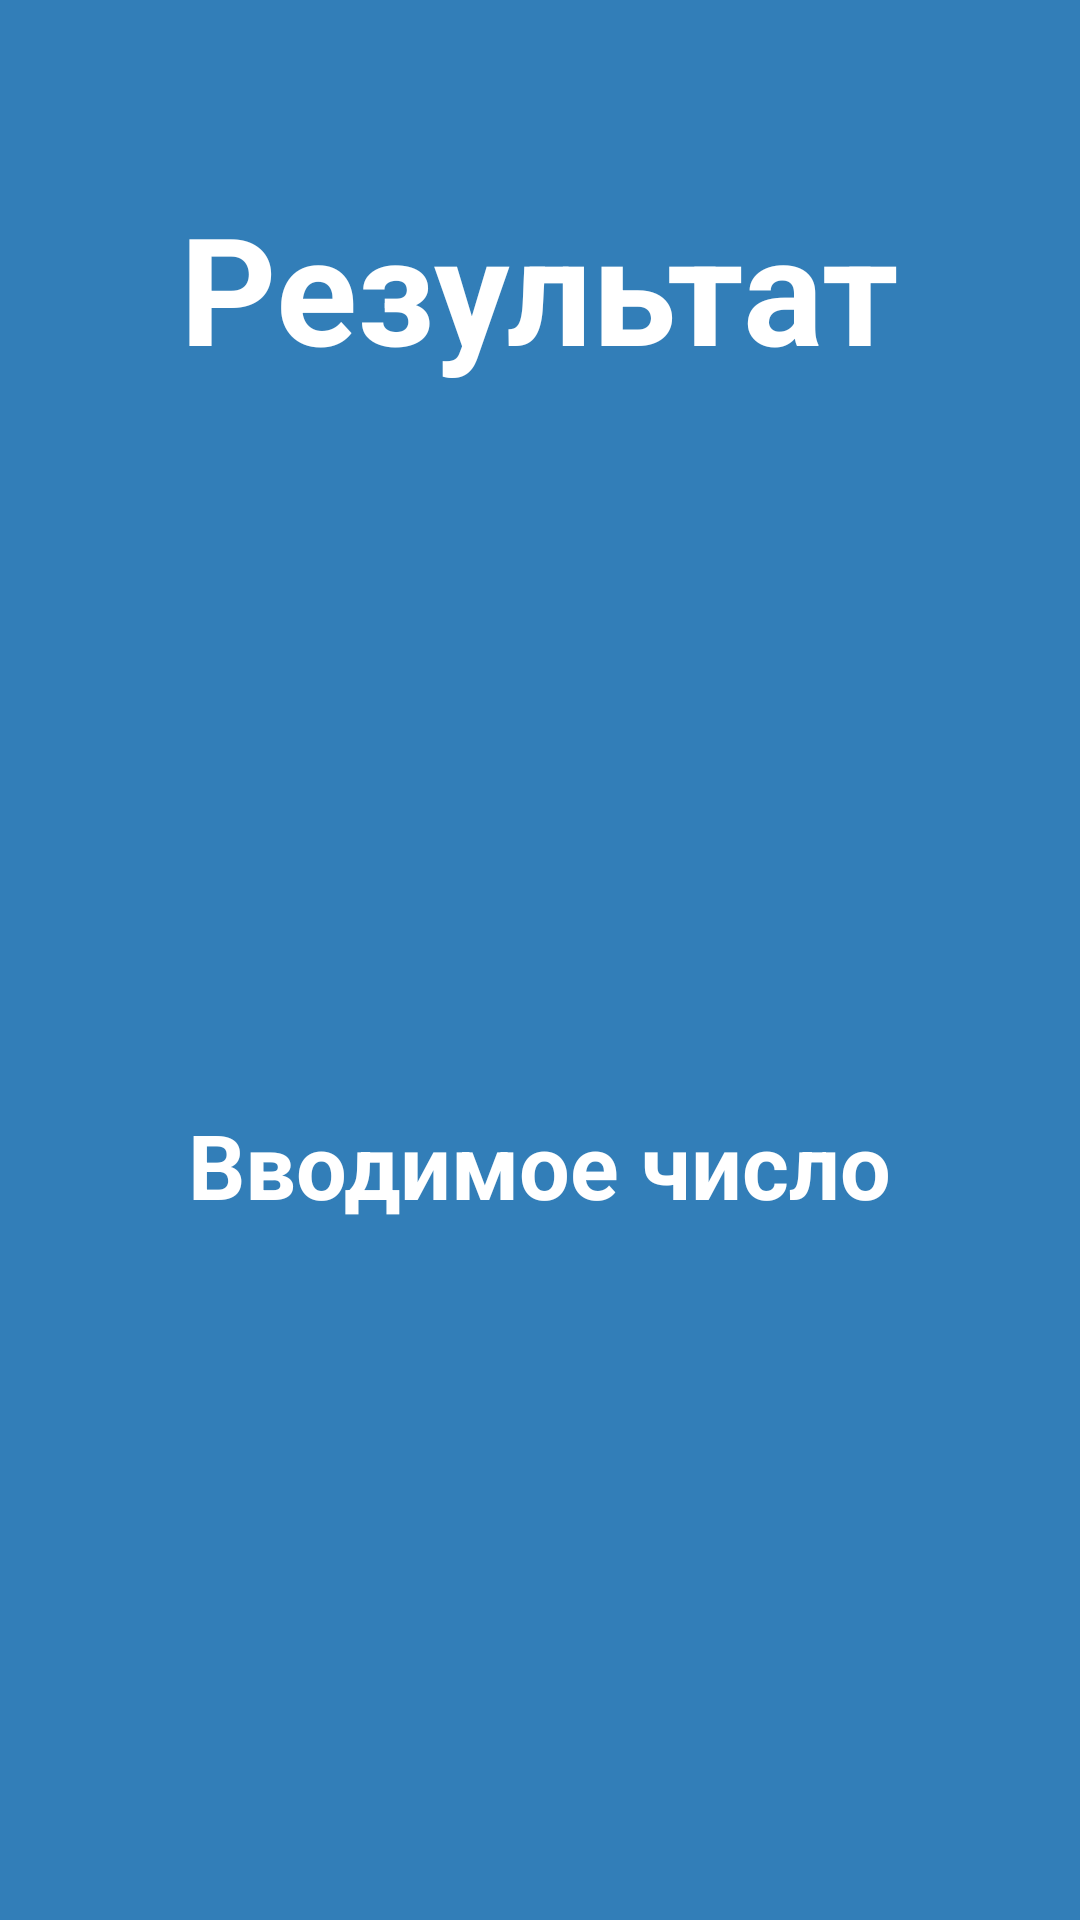

Produce the Android XML layout that renders to this screen, including the resource entries it uses.
<!-- AndroidManifest.xml: application theme Theme.AppCompat.Light.DarkActionBar -->
<!-- res/layout/result.xml -->
<?xml version="1.0" encoding="utf-8"?>
<androidx.constraintlayout.widget.ConstraintLayout xmlns:android="http://schemas.android.com/apk/res/android"
    xmlns:app="http://schemas.android.com/apk/res-auto"
    xmlns:tools="http://schemas.android.com/tools"
    android:layout_width="match_parent"
    android:layout_height="match_parent"
    android:background="@color/whiteblue"
    tools:context=".SignIn">

    <TextView
        android:id="@+id/textView1"
        android:layout_width="300sp"
        android:layout_height="75sp"
        android:gravity="center"
        android:text="@string/result"
        android:textColor="@color/white"
        android:textSize="50sp"
        android:textStyle="bold"
        app:layout_constraintBottom_toBottomOf="parent"
        app:layout_constraintEnd_toEndOf="parent"
        app:layout_constraintHorizontal_bias="0.495"
        app:layout_constraintStart_toStartOf="parent"
        app:layout_constraintTop_toTopOf="parent"
        app:layout_constraintVertical_bias="0.103">

    </TextView>

    <TextView
        android:id="@+id/resultTextView1"
        android:layout_width="250sp"
        android:layout_height="50sp"
        android:textColor="@color/white"
        android:textStyle="bold"
        android:gravity="center"
        app:layout_constraintBottom_toBottomOf="parent"
        app:layout_constraintEnd_toEndOf="parent"
        app:layout_constraintHorizontal_bias="0.496"
        app:layout_constraintStart_toStartOf="parent"
        app:layout_constraintTop_toTopOf="parent"
        app:layout_constraintVertical_bias="0.434" />

    <TextView
        android:id="@+id/inputTextView1"
        android:layout_width="250sp"
        android:layout_height="50sp"
        android:gravity="center"
        android:text="Вводимое число"
        android:textColor="@color/white"
        android:textSize="30sp"
        android:textStyle="bold"
        app:layout_constraintBottom_toBottomOf="parent"
        app:layout_constraintEnd_toEndOf="parent"
        app:layout_constraintHorizontal_bias="0.496"
        app:layout_constraintStart_toStartOf="parent"
        app:layout_constraintTop_toTopOf="parent"
        app:layout_constraintVertical_bias="0.616" />

    <TextView
        android:id="@+id/inputTextView2"
        android:layout_width="250sp"
        android:layout_height="50sp"
        android:gravity="center"
        android:textColor="@color/white"
        android:textStyle="bold"
        app:layout_constraintBottom_toBottomOf="parent"
        app:layout_constraintEnd_toEndOf="parent"
        app:layout_constraintHorizontal_bias="0.496"
        app:layout_constraintStart_toStartOf="parent"
        app:layout_constraintTop_toTopOf="parent"
        app:layout_constraintVertical_bias="0.812" />

</androidx.constraintlayout.widget.ConstraintLayout>
<!-- resources referenced by this layout -->
<resources>
  <color name="white">#FFFFFFFF</color>
  <color name="whiteblue">#327EB8</color>
  <string name="result">Результат</string>
</resources>
